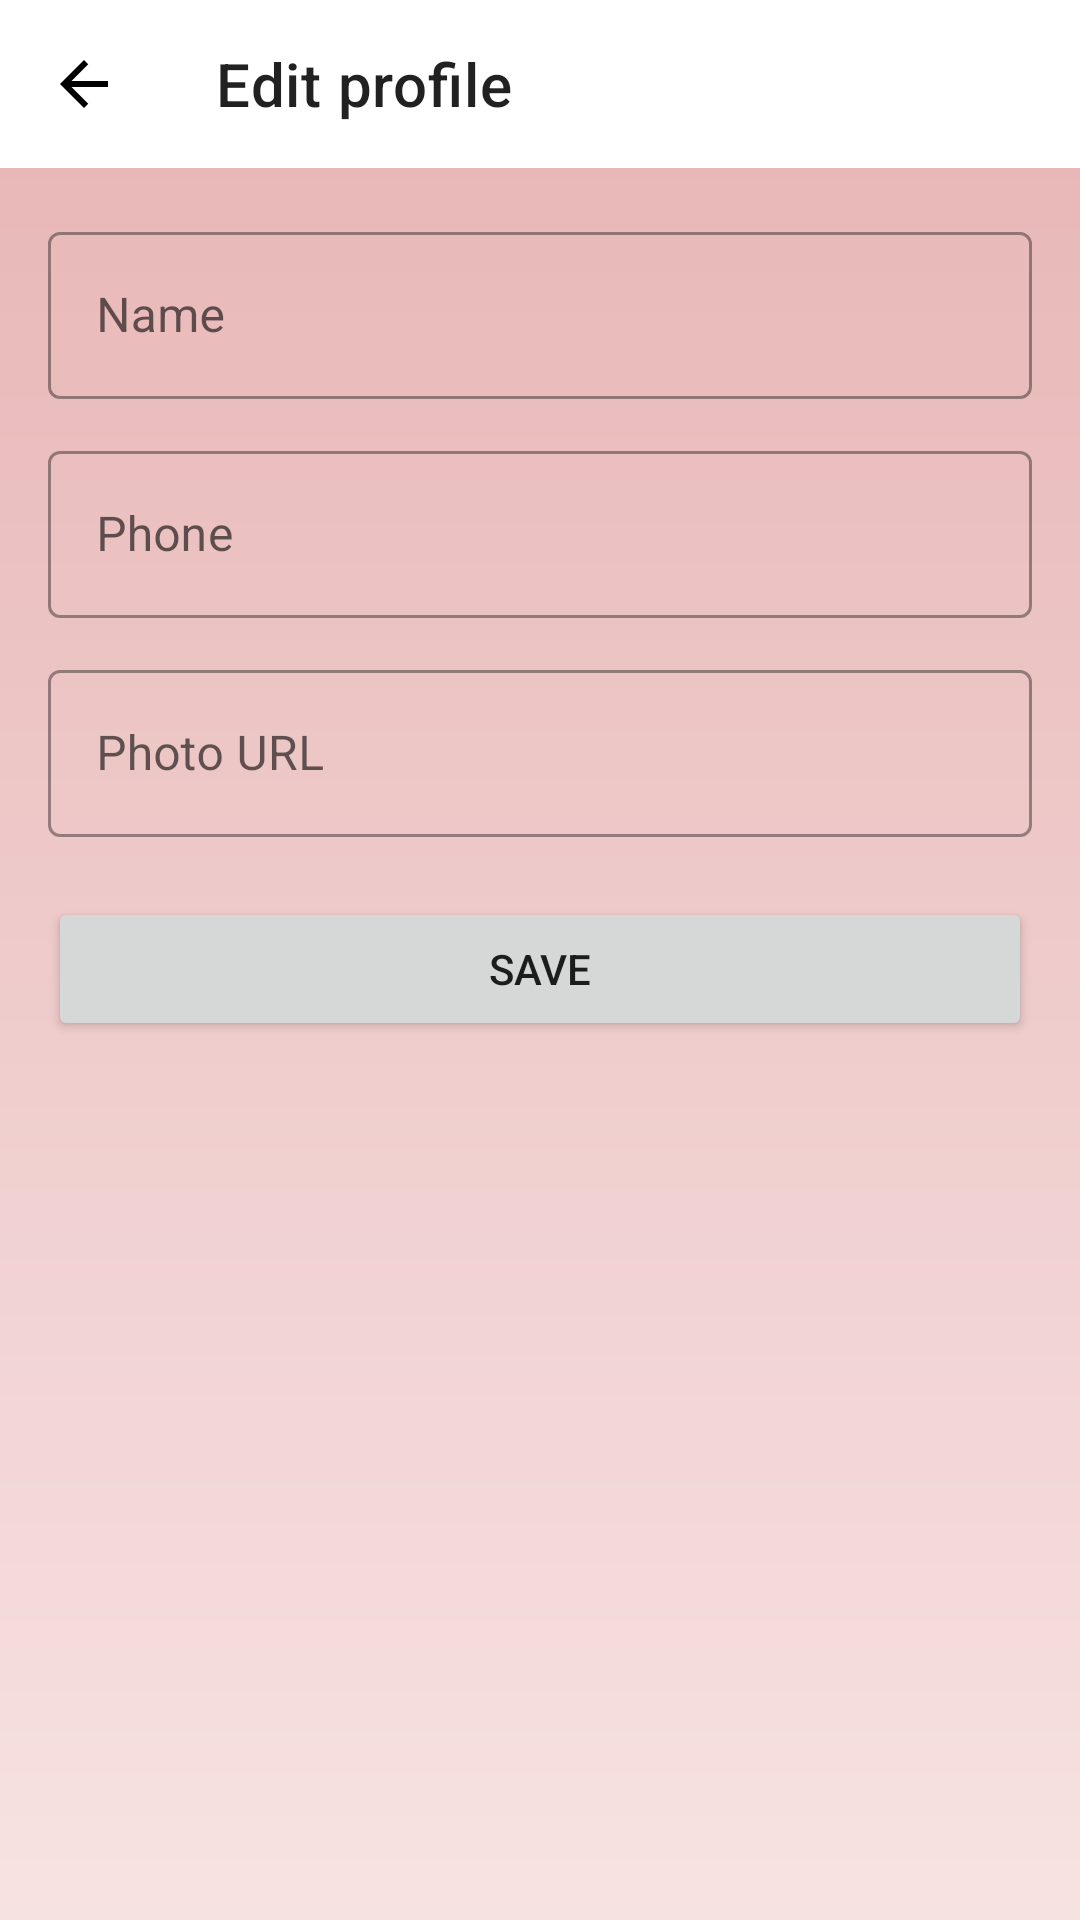

Produce the Android XML layout that renders to this screen, including the resource entries it uses.
<!-- AndroidManifest.xml: application theme Theme.PizzaMania -->
<!-- res/layout/activity_edit_profile.xml -->
<?xml version="1.0" encoding="utf-8"?>
<androidx.coordinatorlayout.widget.CoordinatorLayout
    xmlns:android="http://schemas.android.com/apk/res/android"
    xmlns:app="http://schemas.android.com/apk/res-auto"
    android:layout_width="match_parent"
    android:layout_height="match_parent">

    <View
        android:layout_width="match_parent"
        android:layout_height="match_parent"
        android:background="@drawable/bg_screen_gradient"/>

    <com.google.android.material.appbar.MaterialToolbar
        android:id="@+id/toolbarEdit"
        android:layout_width="match_parent"
        android:layout_height="wrap_content"
        android:background="?attr/colorSurface"
        app:navigationIcon="@drawable/ic_arrow_back_24"
        app:title="Edit profile"/>

    <ScrollView
        android:layout_width="match_parent"
        android:layout_height="match_parent"
        android:layout_marginTop="?attr/actionBarSize"
        android:padding="16dp">

        <LinearLayout
            android:layout_width="match_parent"
            android:layout_height="wrap_content"
            android:orientation="vertical">

            <com.google.android.material.textfield.TextInputLayout
                android:id="@+id/tilName"
                style="@style/Widget.MaterialComponents.TextInputLayout.OutlinedBox"
                android:layout_width="match_parent"
                android:layout_height="wrap_content"
                android:hint="Name">
                <com.google.android.material.textfield.TextInputEditText
                    android:id="@+id/etName"
                    android:layout_width="match_parent"
                    android:layout_height="wrap_content"/>
            </com.google.android.material.textfield.TextInputLayout>

            <com.google.android.material.textfield.TextInputLayout
                android:id="@+id/tilPhone"
                style="@style/Widget.MaterialComponents.TextInputLayout.OutlinedBox"
                android:layout_width="match_parent"
                android:layout_height="wrap_content"
                android:hint="Phone"
                android:layout_marginTop="12dp">
                <com.google.android.material.textfield.TextInputEditText
                    android:id="@+id/etPhone"
                    android:inputType="phone"
                    android:layout_width="match_parent"
                    android:layout_height="wrap_content"/>
            </com.google.android.material.textfield.TextInputLayout>

            <com.google.android.material.textfield.TextInputLayout
                android:id="@+id/tilPhoto"
                style="@style/Widget.MaterialComponents.TextInputLayout.OutlinedBox"
                android:layout_width="match_parent"
                android:layout_height="wrap_content"
                android:hint="Photo URL"
                android:layout_marginTop="12dp">
                <com.google.android.material.textfield.TextInputEditText
                    android:id="@+id/etPhoto"
                    android:inputType="textUri"
                    android:layout_width="match_parent"
                    android:layout_height="wrap_content"/>
            </com.google.android.material.textfield.TextInputLayout>

            <Button
                android:id="@+id/btnSave"
                android:layout_width="match_parent"
                android:layout_height="wrap_content"
                android:text="Save"
                android:layout_marginTop="20dp"/>
        </LinearLayout>
    </ScrollView>

</androidx.coordinatorlayout.widget.CoordinatorLayout>
<!-- resources referenced by this layout -->
<resources>
  <!-- drawable bg_screen_gradient (drawable) -->
  <?xml version="1.0" encoding="utf-8"?>
  <shape xmlns:android="http://schemas.android.com/apk/res/android" android:shape="rectangle">
      <gradient
          android:startColor="#FFE7B4B4"
          android:endColor="#FFF7E2E2"
          android:angle="270"/>
  </shape>
  <!-- drawable ic_arrow_back_24 (drawable) -->
  <?xml version="1.0" encoding="utf-8"?>
  <vector xmlns:android="http://schemas.android.com/apk/res/android"
      android:width="24dp" android:height="24dp"
      android:viewportWidth="24" android:viewportHeight="24">
      <path
          android:fillColor="#FF000000"
          android:pathData="M20,11H7.83l5.59,-5.59L12,4l-8,8 8,8 1.41,-1.41L7.83,13H20v-2z"/>
  </vector>
  <style name="Theme.PizzaMania" parent="Theme.MaterialComponents.DayNight.NoActionBar">
          
          <item name="android:statusBarColor">@android:color/transparent</item>
          <item name="android:navigationBarColor">@android:color/transparent</item>
          <item name="android:windowLightStatusBar">true</item>
          <item name="colorPrimary">@android:color/white</item>
  
  
  
      </style>
</resources>
